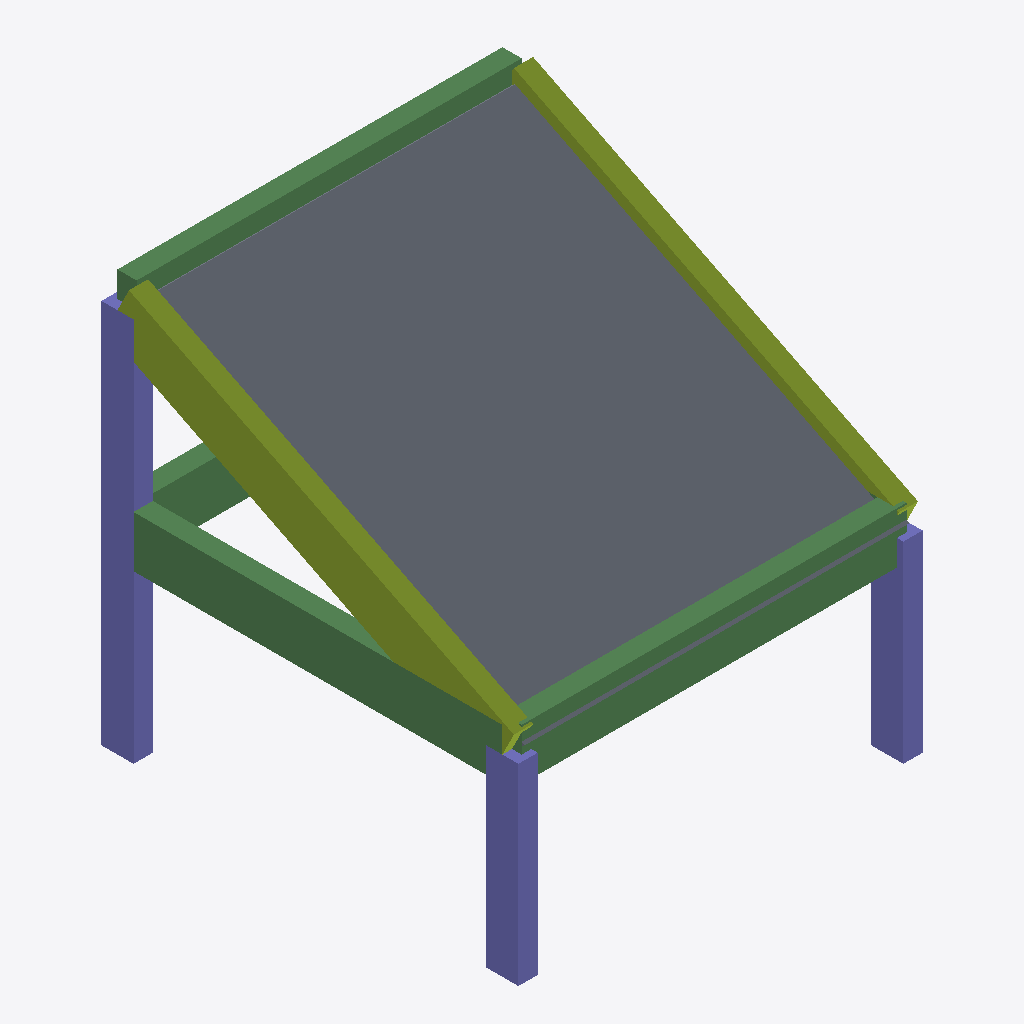
Isometric view of an IFC building model (IFC-SPF (STEP), schema IFC4, length unit millimetre), seen from the south-west, elements coloured by IFC class: 4 beams (green), 4 columns (violet), 2 members (olive), 1 slab (grey).
Extent 6.3 m × 6.5 m × 6.4 m (x, y, z). Storeys (3): BASE LEVEL at 0.00 m; LEVEL 2 at 3.00 m; TOP LEVEL at 6.00 m. Elements (14): 6 IfcColumnStandardCase, 5 IfcBeamStandardCase, 2 IfcMemberStandardCase, 1 IfcSlabStandardCase.

HEADER;
FILE_DESCRIPTION(('ViewDefinition [CoordinationView]'),'2;1');
FILE_NAME('NewSlantedArch.ifc','2018-06-10T22:43:37',(''),(''),'20.0.0','SAP2000','');
FILE_SCHEMA(('IFC4'));
ENDSEC;
DATA;
#4=IFCPROJECT('2U_djxDqzF48LaeM9kdVSw',#3,'NewSlanted.sdb',$,$,$,$,(#9),#10);
#5=IFCSITE('3hn64MlKz2GOnFk16SOU_x',#3,'Default Site',$,$,$,$,$,.ELEMENT.,$,$,$,$,$);
#6=IFCBUILDING('1X6zRCBBr4bvQCRafsRfG3',#3,'Default Building',$,$,$,$,$,.ELEMENT.,$,$,$);
#276=IFCBUILDINGSTOREY('1yuBSc3sH8NfWmOogo929N',#3,'BASE LEVEL',$,$,$,$,$,.ELEMENT.,0.0);
#277=IFCBUILDINGSTOREY('3p1pfg1e5ESBbbswiih34Y',#3,'LEVEL 2',$,$,$,$,$,.ELEMENT.,3000.0);
#278=IFCBUILDINGSTOREY('3RQdoP83L2nx0BXB21WQ3m',#3,'TOP LEVEL',$,$,$,$,$,.ELEMENT.,6000.0);
#246=IFCSLABSTANDARDCASE('2xgfM$PYz2afsyF0oxKwO$',#60,'1',$,$,#249,#250,$,.NOTDEFINED.);
#219=IFCMEMBERSTANDARDCASE('0gEPIRDHPBV8p0IOcAmcmj',#60,'17',$,$,#221,#222,$,$);
#152=IFCBEAMSTANDARDCASE('21bksRK9f6QgViybj2KWmY',#60,'9',$,$,#154,#155,$,$);
#194=IFCBEAMSTANDARDCASE('09eebltBP0rw0h3F0oVat7',#60,'13',$,$,#196,#197,$,$);
#233=IFCMEMBERSTANDARDCASE('3xwuWeswL0wPbj5dssGiIH',#60,'18',$,$,#235,#236,$,$);
#181=IFCBEAMSTANDARDCASE('34fdpvkCz20gx_Zr_MOORa',#60,'12',$,$,#183,#184,$,$);
#57=IFCCOLUMNSTANDARDCASE('3uiUGW7SH9hAtZ55Jw_IRx',#60,'1',$,$,#61,#62,$,$);
#87=IFCCOLUMNSTANDARDCASE('33RZXR5IL0eAGod4xSNtIC',#60,'3',$,$,#89,#90,$,$);
#113=IFCCOLUMNSTANDARDCASE('0i6eCWMm50Nf_iYPa1joPU',#60,'5',$,$,#115,#116,$,$);
#100=IFCCOLUMNSTANDARDCASE('3Ff$Bgo4DDGPZVtGRNvY27',#60,'4',$,$,#102,#103,$,$);
#169=IFCBEAMSTANDARDCASE('2eMxj2sqz85vv7$QOcdVWa',#60,'11',$,$,#171,#172,$,$);
ENDSEC;